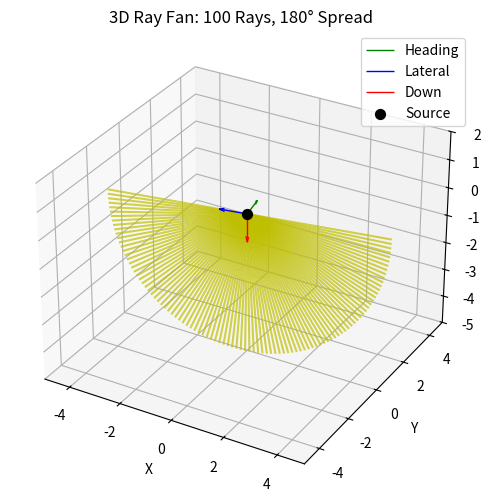

The matplotlib source for this figure: (Note: this script raises an exception after producing the figure.)
import numpy as np
import matplotlib.pyplot as plt
from mpl_toolkits.mplot3d import Axes3D

# Parameters
source = np.array([0, 0, 0]) # XYZ position of source
heading = 100 # Heading of source
num_rays = 100 # Number of rays to emit
ray_length = 5 # Length of each ray
num_points = 100 # Number of points in ray trajectory

# Specify heading
heading_angle = np.deg2rad(heading)  # Convert degrees to radians
heading_xy = np.array([np.cos(heading_angle), np.sin(heading_angle), 0]) # Create 3D vector based on heading angle.

# Local axes
down = np.array([0, 0, -1]) # Down from source to floor
lateral = np.cross(heading_xy, down) # Cross product of heading and local down to find lateral vector

# Generate angle for each ray
angles = np.linspace(-np.pi/2, np.pi/2, num_rays)  # Fan 180°

# Create plot ahead of loop
fig = plt.figure(figsize=(8, 6)) # Generate figure
ax = fig.add_subplot(111, projection='3d') # Set 3D projection

# Heading
ax.quiver(
    source[0], source[1], source[2],
    heading_xy[0], heading_xy[1], heading_xy[2],
    length=1, color='g', linewidth=1, arrow_length_ratio=0.2, label='Heading'
)

# Lateral
ax.quiver(
    source[0], source[1], source[2],
    lateral[0], lateral[1], lateral[2],
    length=1, color='b', linewidth=1, arrow_length_ratio=0.2, label='Lateral'
)

# Down
ax.quiver(
    source[0], source[1], source[2],
    down[0], down[1], down[2],
    length=1, color='r', linewidth=1, arrow_length_ratio=0.2, label='Down'
)

# For each angle, compute the direction vector and endpoint
for theta in angles: # For each ray...
    # Calculate direction vector weighted by angle.
    direction = (
        np.sin(theta) * lateral +
        np.cos(theta) * down 
    )
    direction = direction / np.linalg.norm(direction)  # Normalize direction
    endpoint = source + direction * ray_length # Calculate endpoint based on direction and ray length from source

    # Generate ray
    t = np.linspace(0, 1, num_points) #  Generate array of specified number of points
    trajectory = np.outer(1 - t, source) + np.outer(t, endpoint) # Calculate trajectory points as percentage of source to target
    ax.plot(trajectory[:, 0], trajectory[:, 1], trajectory[:, 2], color='y', alpha=0.7) # Plot ray trajectory

# Plot
ax.scatter(*source, color='black', s=50, label='Source') # Plot the source
ax.set_xlabel('X') # Label x-axis
ax.set_ylabel('Y') # Label y-axis
ax.set_zlabel('Z') # Label z-axis
ax.set_title(f'3D Ray Fan: {num_rays} Rays, 180° Spread') # Add title
ax.legend() # Add legend

# Set axis limits (change these values as needed)
ax.set_xlim(-5, 5)
ax.set_ylim(-5, 5)
ax.set_zlim(-5, 2)

plt.savefig('/Users/<user>/Desktop/sonar-sim/docs/figures/ray-fan.png', dpi=300)
plt.show() # Show in window.